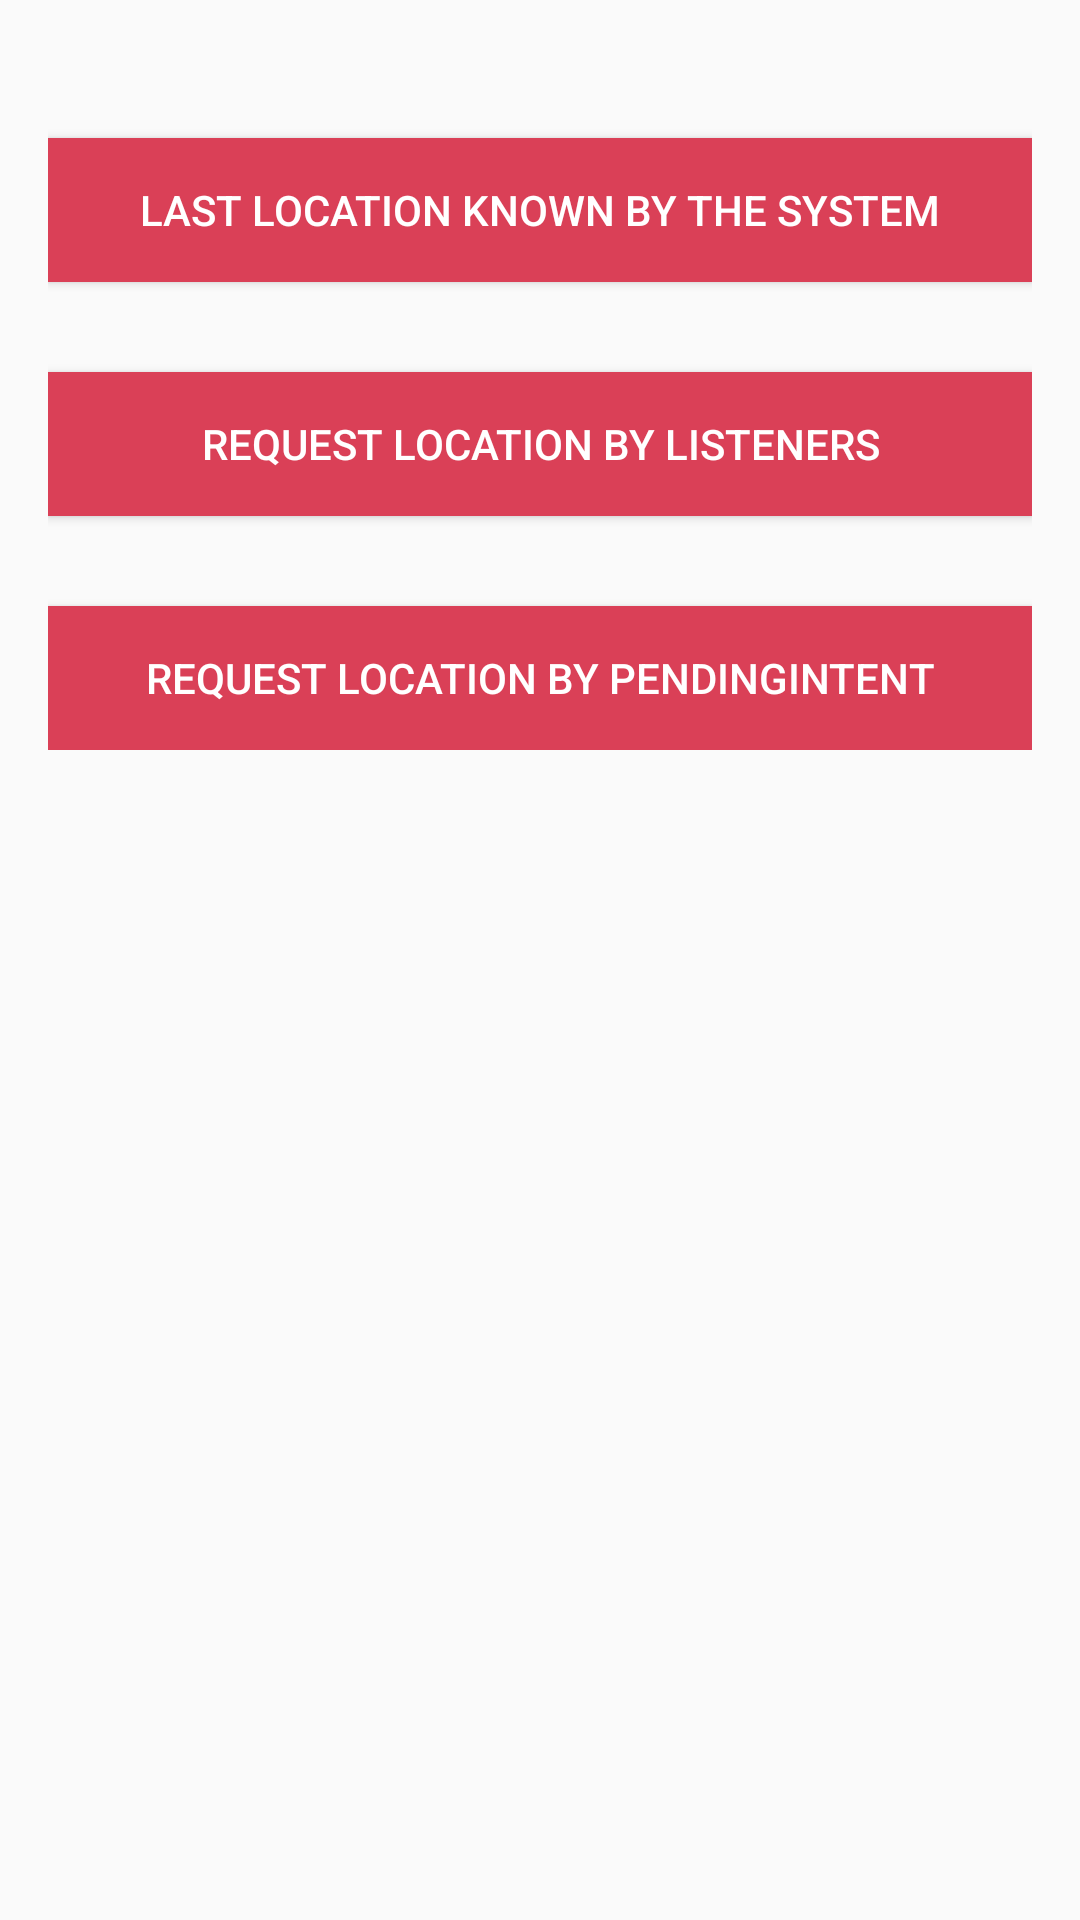

Reconstruct the res/layout file that produces this screen, plus the resources it refers to.
<!-- AndroidManifest.xml: application theme AppTheme -->
<!-- res/layout/activity_flp.xml -->
<LinearLayout

    xmlns:android="http://schemas.android.com/apk/res/android"
    android:layout_width="match_parent"
    android:orientation="vertical"
    android:layout_height="wrap_content"
    android:paddingLeft="@dimen/activity_horizontal_margin"
    android:paddingRight="@dimen/activity_horizontal_margin"
    android:paddingTop="@dimen/activity_vertical_margin"
    android:paddingBottom="@dimen/activity_vertical_margin">

    <ScrollView
        android:layout_width="match_parent"
        android:layout_height="wrap_content">

        <LinearLayout
            android:layout_width="match_parent"
            android:layout_height="wrap_content"
            android:orientation="vertical">

            <Button
                style="@style/GPSMainButton"
                android:text="@string/FLP_last_location"
                android:id="@+id/buttonLastLocation"
                android:layout_gravity="center_horizontal" />

            <Button
                style="@style/GPSMainButton"
                android:text="@string/FLP_request_location_l"
                android:id="@+id/buttonListener"
                android:layout_gravity="center_horizontal" />

            <Button
                style="@style/GPSMainButton"
                android:text="@string/FLP_request_location_p"
                android:id="@+id/buttonPendingIntent"
                android:layout_gravity="center_horizontal" />

        </LinearLayout>

    </ScrollView>

</LinearLayout>
<!-- resources referenced by this layout -->
<resources>
  <dimen name="activity_horizontal_margin">16dp</dimen>
  <dimen name="activity_vertical_margin">16dp</dimen>
  <string name="FLP_last_location">Last location known by the system</string>
  <string name="FLP_request_location_l">Request Location by Listeners</string>
  <string name="FLP_request_location_p">Request Location by PendingIntent</string>
  <style name="GPSMainButton">
          <item name="android:layout_marginTop">30dp</item>
          <item name="android:layout_width">match_parent</item>
          <item name="android:layout_height">wrap_content</item>
          <item name="android:background">@color/bordeaux</item>
          <item name="android:textColor">@android:color/white</item>
      </style>
  <style name="AppTheme" parent="Theme.AppCompat.Light.DarkActionBar">
          
          <item name="colorPrimary">@color/bordeaux</item>
          <item name="colorControlNormal">@color/bordeaux</item>
          <item name="colorControlActivated">@color/bordeaux</item>
          <item name="colorControlHighlight">@color/bordeaux</item>
      </style>
  <item name="bordeaux" type="color">#da4057</item>
</resources>
